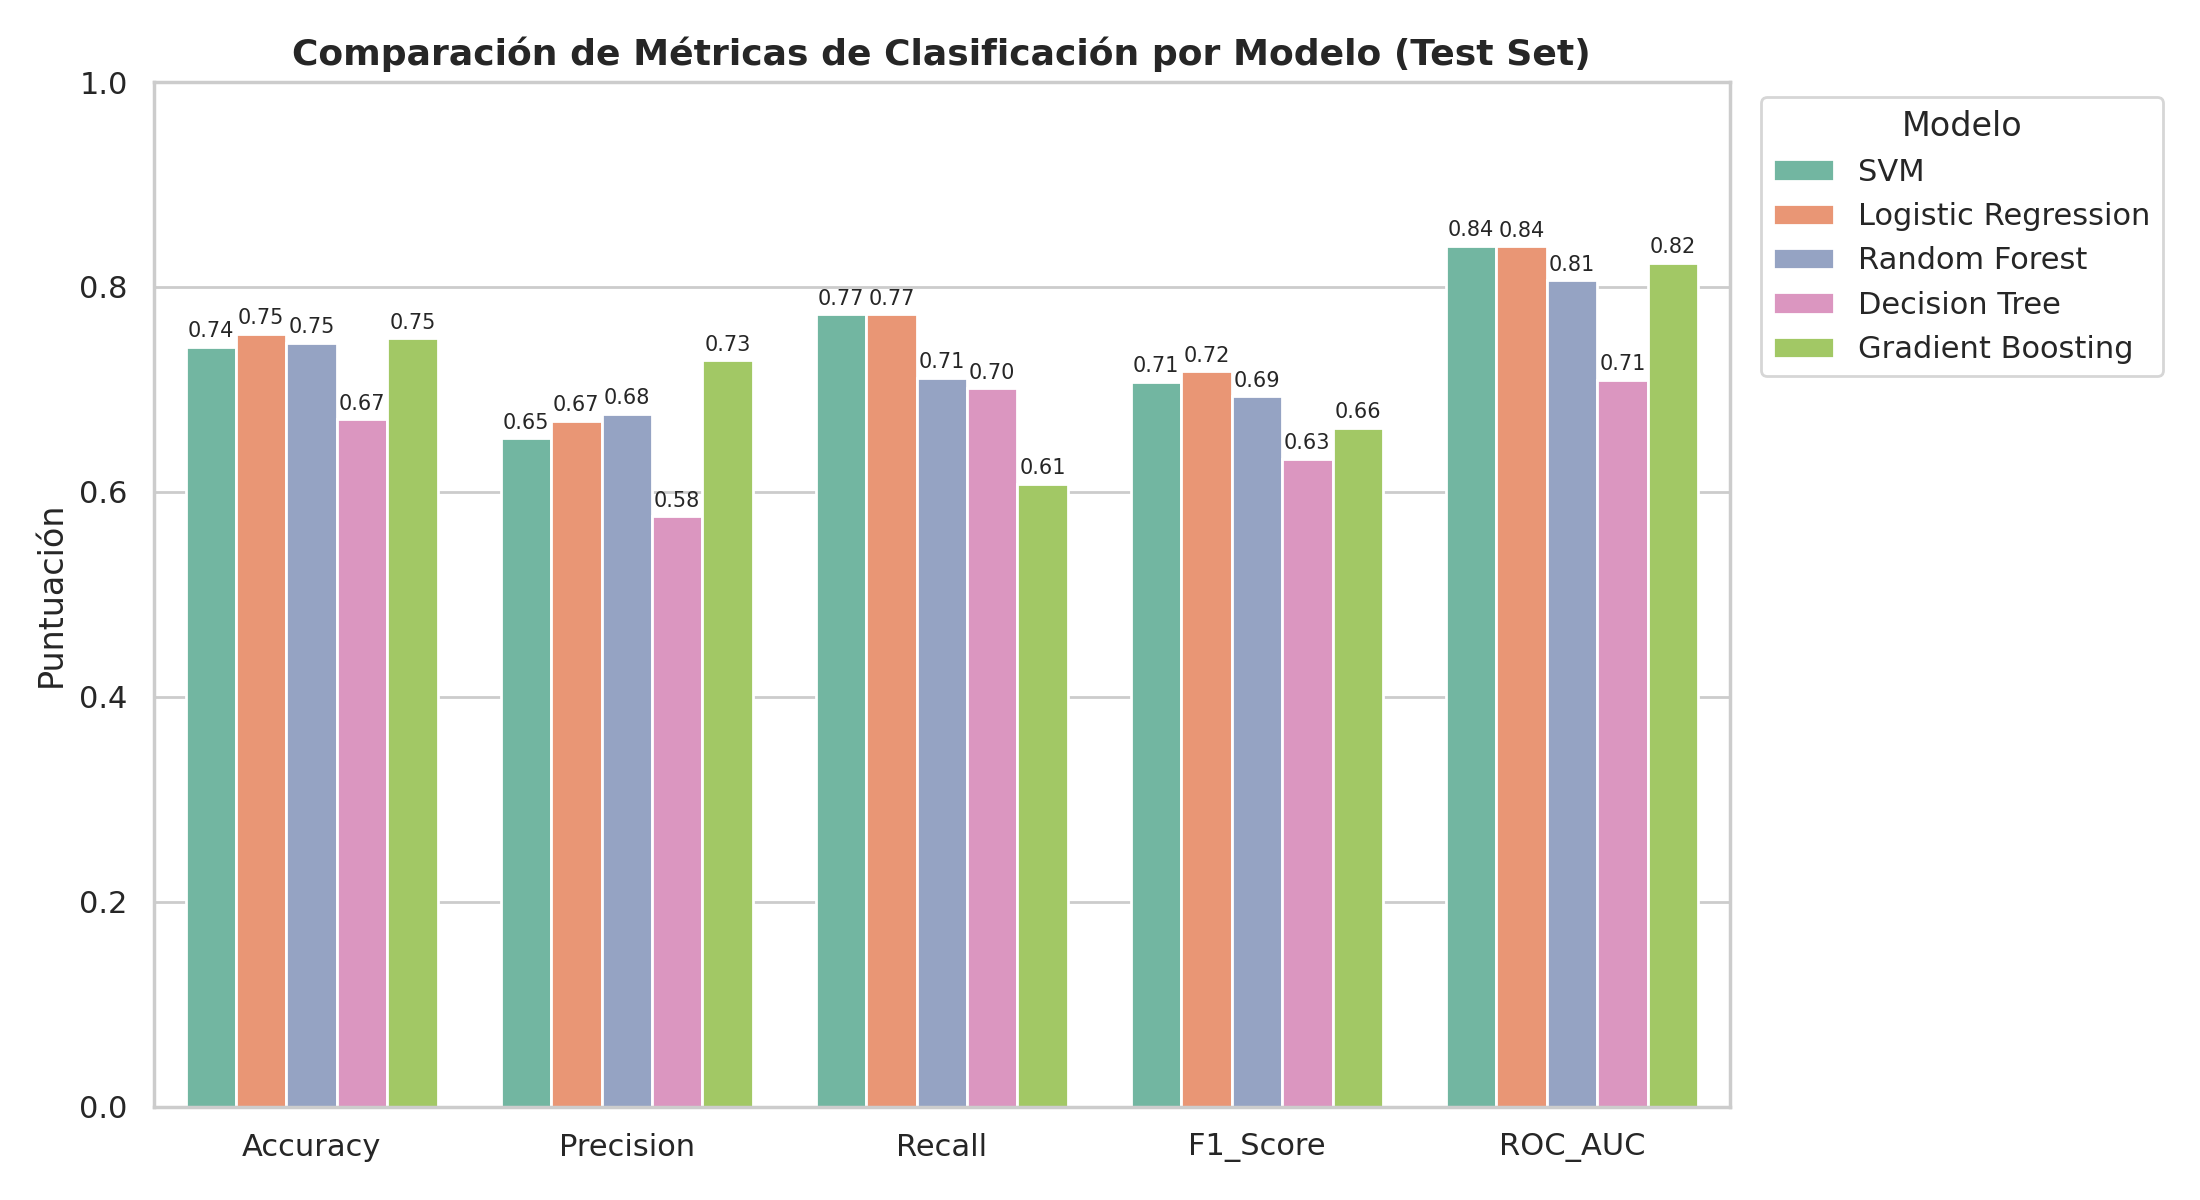

The table this chart was drawn from, first rows:
Model, CV_ROC_AUC, Accuracy, Precision, Recall, F1_Score, ROC_AUC, TN, FP, FN, TP
SVM, 0.8227, 0.7417, 0.6522, 0.7732, 0.7075, 0.84, 103, 40, 22, 75
Logistic Regression, 0.819, 0.7542, 0.6696, 0.7732, 0.7177, 0.8397, 106, 37, 22, 75
Random Forest, 0.7976, 0.7458, 0.6765, 0.7113, 0.6935, 0.8067, 110, 33, 28, 69
Decision Tree, 0.734, 0.6708, 0.5763, 0.701, 0.6326, 0.7095, 93, 50, 29, 68
Gradient Boosting, 0.7996, 0.75, 0.7284, 0.6082, 0.6629, 0.8238, 121, 22, 38, 59
